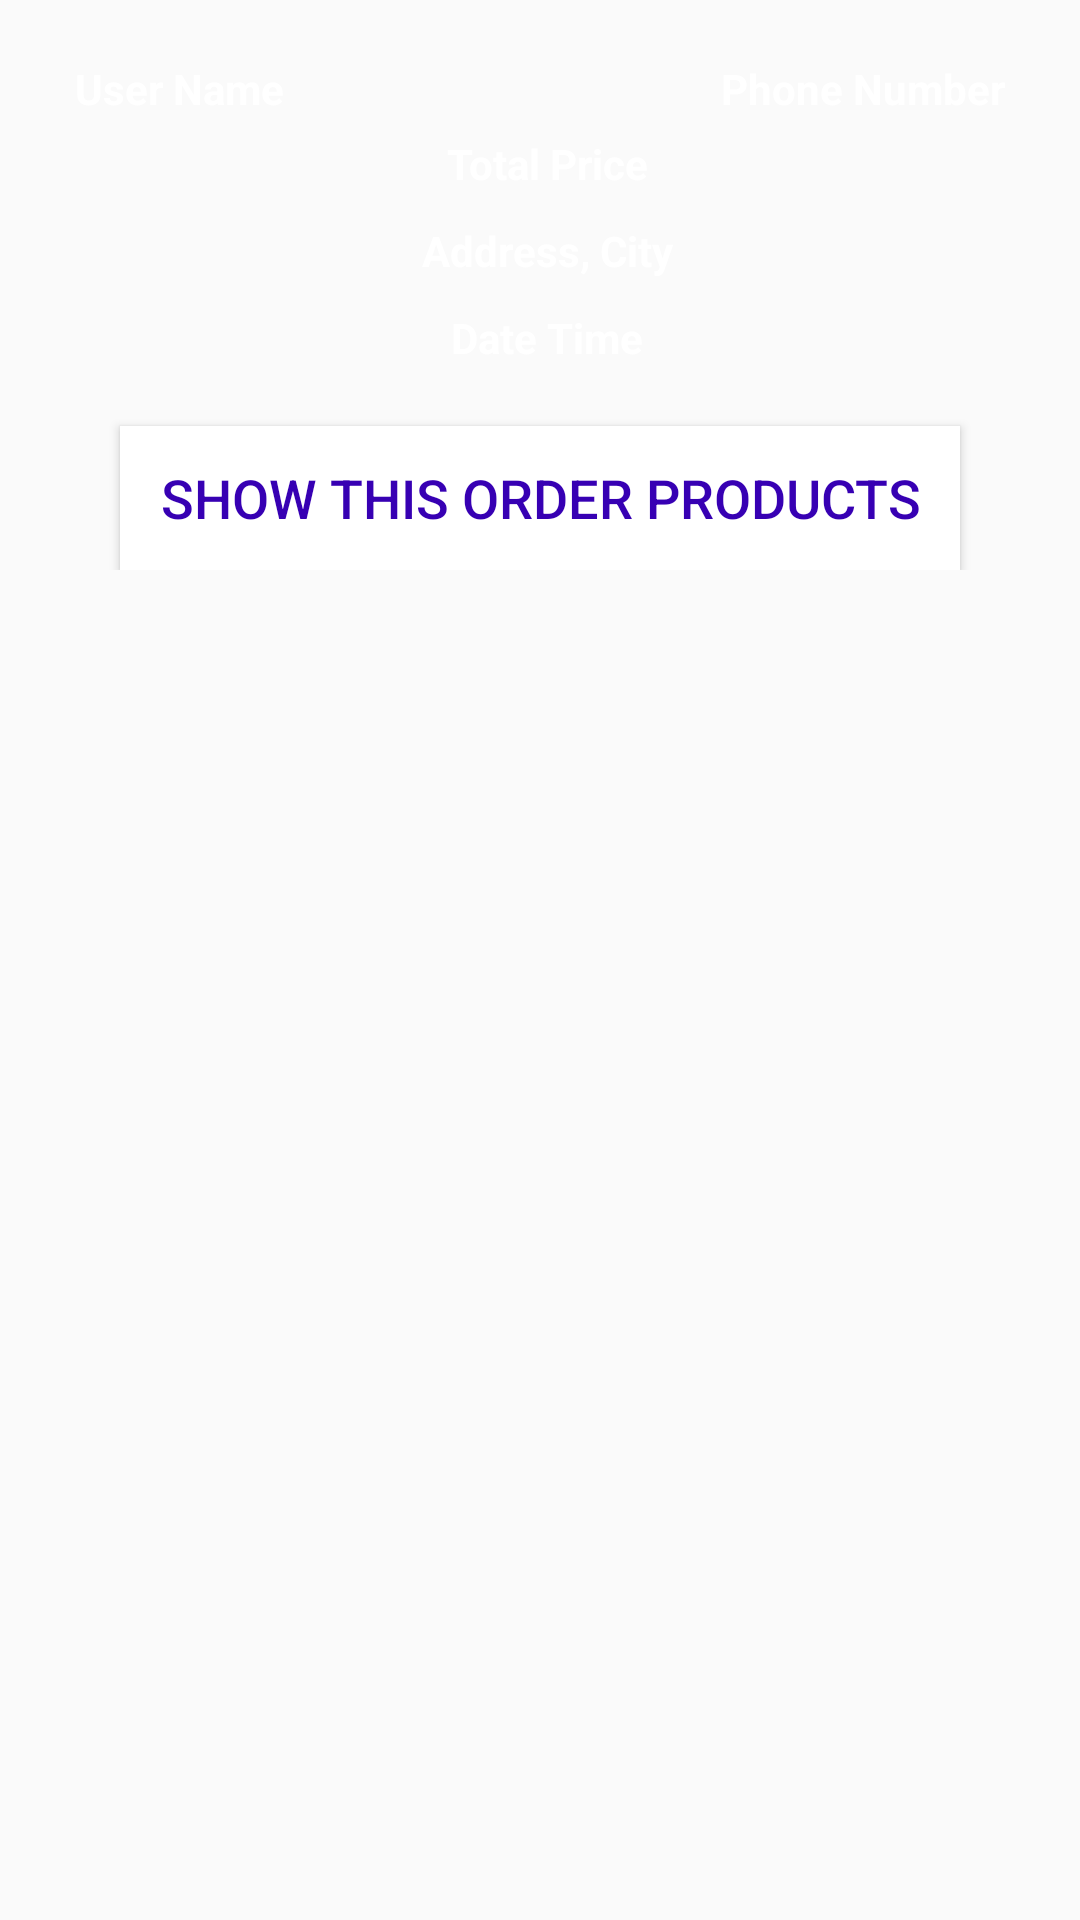

Android layout source for this screen:
<!-- AndroidManifest.xml: application theme Theme.F21G4_Minions -->
<!-- res/layout/orders_layout.xml -->
<?xml version="1.0" encoding="utf-8"?>
<RelativeLayout xmlns:android="http://schemas.android.com/apk/res/android"
    android:layout_width="match_parent"
    android:layout_height="wrap_content">

    <RelativeLayout
        android:layout_width="match_parent"
        android:layout_height="wrap_content"
        android:padding="10sp"
        android:layout_margin="10dp"
        android:background="@color/textHeading">

        <TextView
            android:id="@+id/order_user_name"
            android:layout_width="160sp"
            android:layout_height="wrap_content"
            android:text="User Name"
            android:textColor="@android:color/white"
            android:textSize="14sp"
            android:layout_marginLeft="5sp"
            android:textStyle="bold"
            />

        <TextView
            android:id="@+id/order_phone_number"
            android:layout_width="160sp"
            android:layout_height="wrap_content"
            android:layout_alignParentEnd="true"
            android:layout_marginLeft="5sp"
            android:layout_marginRight="5sp"
            android:gravity="right"
            android:textAlignment="gravity"
            android:text="Phone Number"
            android:textColor="@android:color/white"
            android:textSize="14sp"
            android:textStyle="bold"
            android:layout_alignParentRight="true" />

        <TextView
            android:id="@+id/order_total_price"
            android:layout_width="match_parent"
            android:layout_height="wrap_content"
            android:text="Total Price"
            android:textColor="@android:color/white"
            android:textSize="14sp"
            android:layout_marginLeft="5sp"
            android:textStyle="bold"
            android:gravity="center"
            android:layout_marginTop="25dp"
            />

        <TextView
            android:id="@+id/order_address_city"
            android:layout_width="match_parent"
            android:layout_height="wrap_content"
            android:text="Address, City"
            android:textColor="@android:color/white"
            android:textSize="14sp"
            android:layout_marginLeft="5sp"
            android:textStyle="bold"
            android:layout_below="@+id/order_total_price"
            android:gravity="center"
            android:layout_marginTop="10dp"
            />

        <TextView
            android:id="@+id/order_date_time"
            android:layout_width="match_parent"
            android:layout_height="wrap_content"
            android:text="Date Time"
            android:textColor="@android:color/white"
            android:textSize="14sp"
            android:layout_marginLeft="5sp"
            android:textStyle="bold"
            android:layout_below="@+id/order_address_city"
            android:gravity="center"
            android:layout_marginTop="10dp"
            />

        <Button
            android:id="@+id/show_all_products_btn"
            android:layout_width="match_parent"
            android:layout_height="wrap_content"
            android:layout_marginLeft="20dp"
            android:layout_marginRight="20dp"
            android:layout_marginTop="20dp"
            android:text="Show This Order Products"
            android:textSize="18dp"
            android:background="@color/white"
            android:textColor="@color/colorPrimaryDark"
            android:layout_below="@+id/order_date_time"
            />


    </RelativeLayout>

</RelativeLayout>
<!-- resources referenced by this layout -->
<resources>
  <style name="Theme.F21G4_Minions" parent="Theme.AppCompat.Light.NoActionBar">
          
          <item name="colorPrimary">@color/blue</item>
          <item name="colorPrimaryVariant">@color/pink</item>
          <item name="colorOnPrimary">@color/white</item>
          
          <item name="colorSecondary">@color/teal_200</item>
          <item name="colorSecondaryVariant">@color/teal_700</item>
          <item name="colorOnSecondary">@color/black</item>
          
          <item name="android:statusBarColor" tools:targetApi="l">?attr/colorPrimaryVariant</item>
          
      </style>
  <!-- not gathered from this repository: default colours our renderer supplied (Android Studio template values) -->
  <color name="teal_200">#FF03DAC5</color>
  <color name="teal_700">#FF018786</color>
  <color name="black">#FF000000</color>
  <color name="white">#FFFFFFFF</color>
  <color name="colorPrimaryDark">#FF3700B3</color>
</resources>
